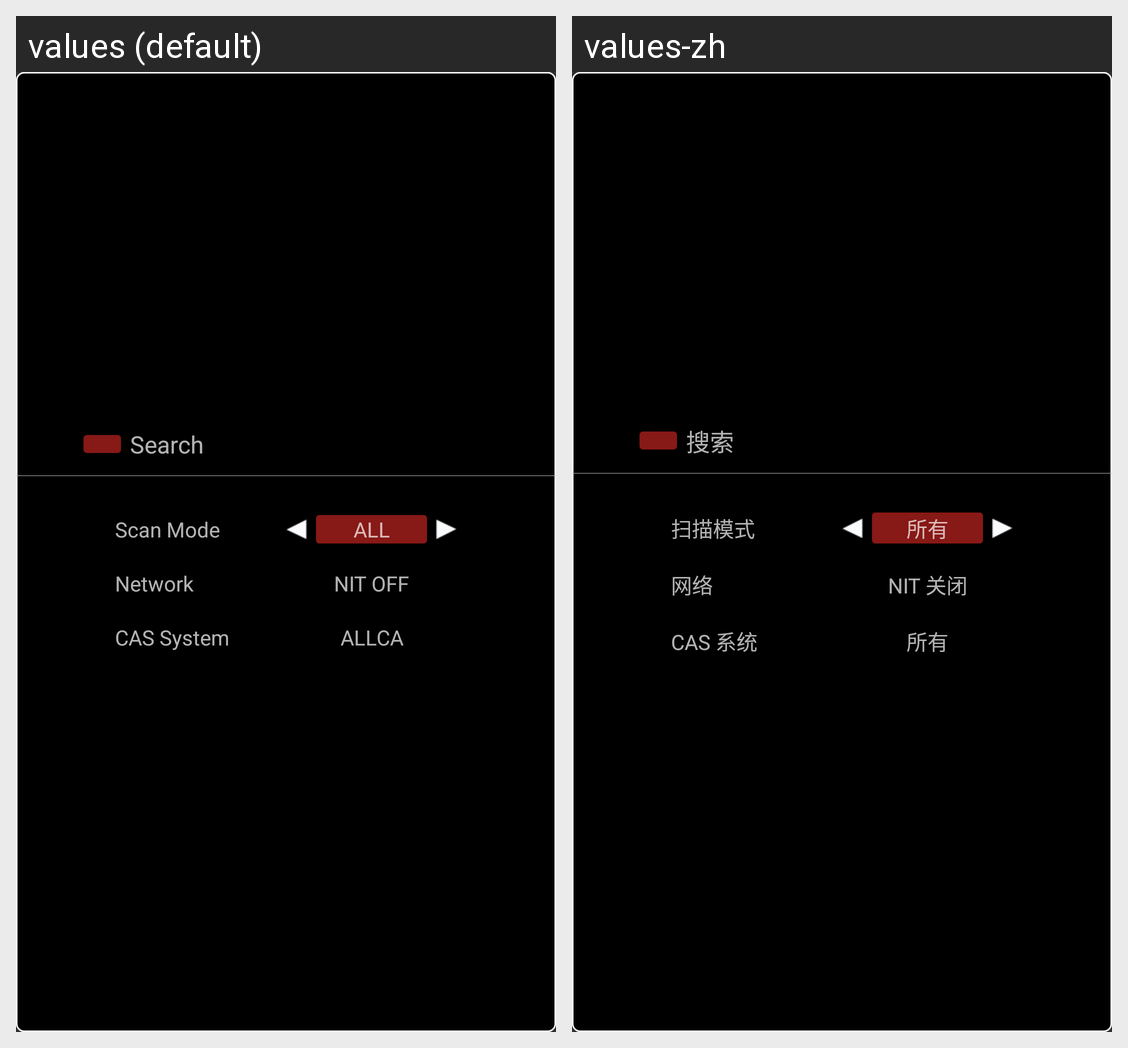

The same Android screen rendered under two of its app's locales, left to right. List the strings drawn on it with the default value and each locale's translation.
Android screen res/layout/dialog_scan.xml rendered under 2 locales, left to right: values (default), values-zh. Device: Nexus 5 (rendered at 1080×1920; each locale shown at half size, 540×960, under a caption strip naming it); theme Theme.AppCompat.NoActionBar.
Strings drawn on this screen, with the default value and each locale's value (text and hints the layout hard-codes, and strings that could not be matched under every locale, appear in the picture but are not listed):

search_01
  values: Search
  values-zh: 搜索

scan_mode
  values: Scan Mode
  values-zh: 扫描模式

all
  values: ALL
  values-zh: 所有

network
  values: Network
  values-zh: 网络

nit_off
  values: NIT OFF
  values-zh: NIT 关闭

cas_system
  values: CAS System
  values-zh: CAS 系统

allca
  values: ALLCA
  values-zh: 所有
